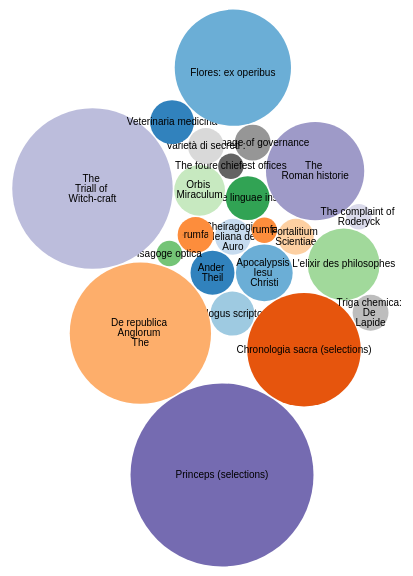
D3 v4 page, settled after 360 driven frames (6 s of simulated time); the page loaded 1 data file(s).



var svg = d3.select("svg"),
    width = +svg.attr("width"),
    height = +svg.attr("height");

var format = d3.format(",d");

var color = d3.scaleOrdinal(d3.schemeCategory20c);

var pack = d3.pack()
    .size([width, height])
    .padding(1.5);

d3.csv("popular.csv", function(d) {
  d.value = +d.value;
  if (d.value) return d;
}, function(error, classes) {
  if (error) throw error;

  var root = d3.hierarchy({children: classes})
      .sum(function(d) { return d.value; })
      .each(function(d) {
        if (id = d.data.id) {
          var id, i = id.lastIndexOf(".");
          d.id = id;
          d.package = id.slice(0, i);
          d.class = id.slice(i + 1);
        }
      });

  var node = svg.selectAll(".node")
    .data(pack(root).leaves())
    .enter().append("g")
      .attr("class", "node")
      .attr("transform", function(d) { return "translate(" + d.x + "," + d.y + ")"; });

  node.append("circle")
      .attr("id", function(d) { return d.id; })
      .attr("r", function(d) { return d.r; })
      .style("fill", function(d) { return color(d.package); });

  node.append("clipPath")
      .attr("id", function(d) { return "clip-" + d.id; })
    .append("use")
      .attr("xlink:href", function(d) { return "#" + d.id; });

  node.append("text")
      .attr("clip-path", function(d) { return "url(#clip-" + d.id + ")"; })
    .selectAll("tspan")
    .data(function(d) { return d.class.split(/(?=[A-Z][^A-Z])/g); })
    .enter().append("tspan")
      .attr("x", 0)
      .attr("y", function(d, i, nodes) { return 13 + (i - nodes.length / 2 - 0.5) * 10; })
      .text(function(d) { return d; });

  node.append("title")
      .text(function(d) { return d.id + "\n" + format(d.value); });
});



### data: popular.csv
id, value
Ander Theil, 3
Apocalypsis Iesu Christi, 5
Catalogus scriptorum, 3
Cheiragogia Heliana de Auro, 2
Chronologia sacra (selections), 20
Colloquiorumfamiliarium, 1
Colloquiorumfamiliarium, 2
De republica Anglorum The, 31
Fortalitium Scientiae, 2
Gallicae linguae institutio:, 3
Isagoge optica, 1
L'elixir des philosophes, 8
Orbis Miraculum, 4
Princeps (selections), 52
The Roman historie, 15
The Triall of Witch-craft, 40
The complaint of Roderyck, 1
The foure chiefest offices, 1
The image of governance, 2
Triga chemica: De Lapide, 2
Varietà di secreti    :, 2
Veterinaria medicina, 3
Flores: ex operibus, 21